4-way image classification set "achira_image_classify" from GitHub (heroorkrishna/achira_image_classify); label vocabulary: disc, gear, hexagon, square.

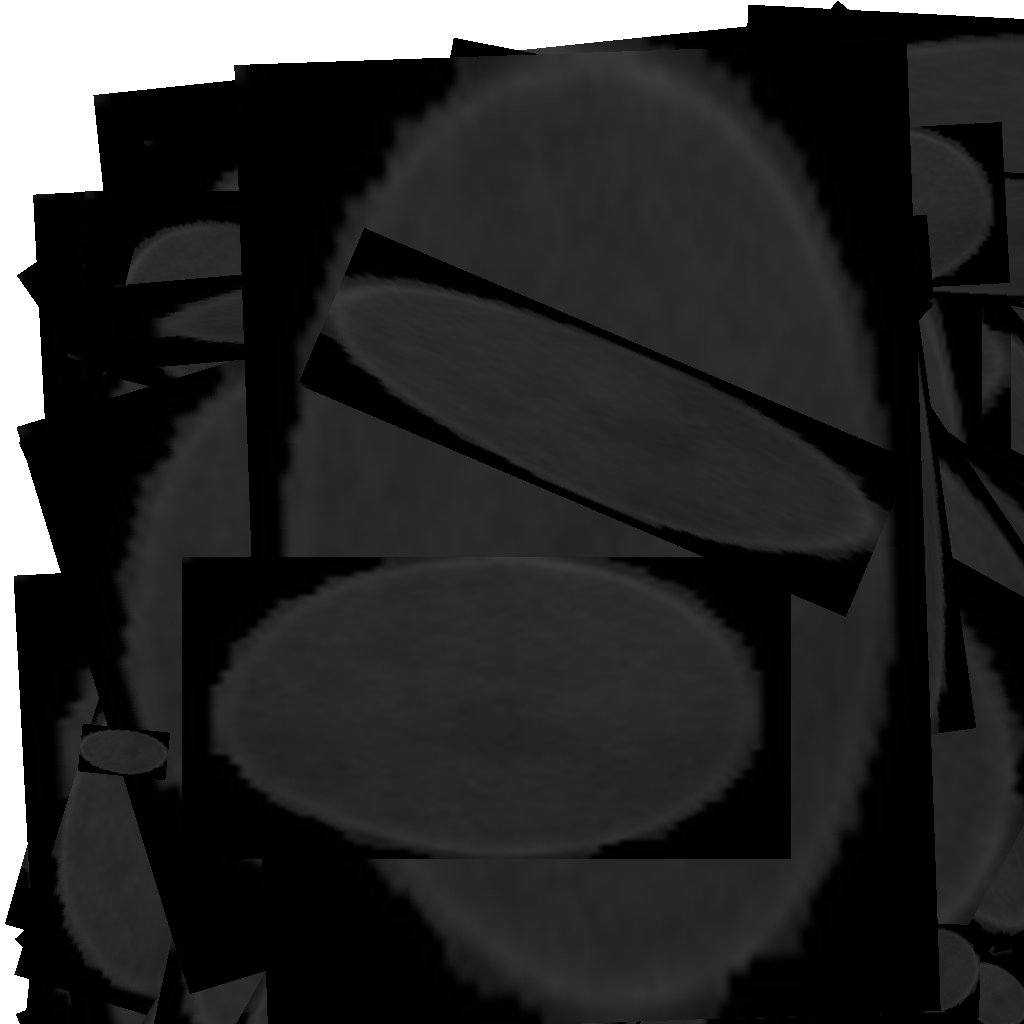
Label: disc

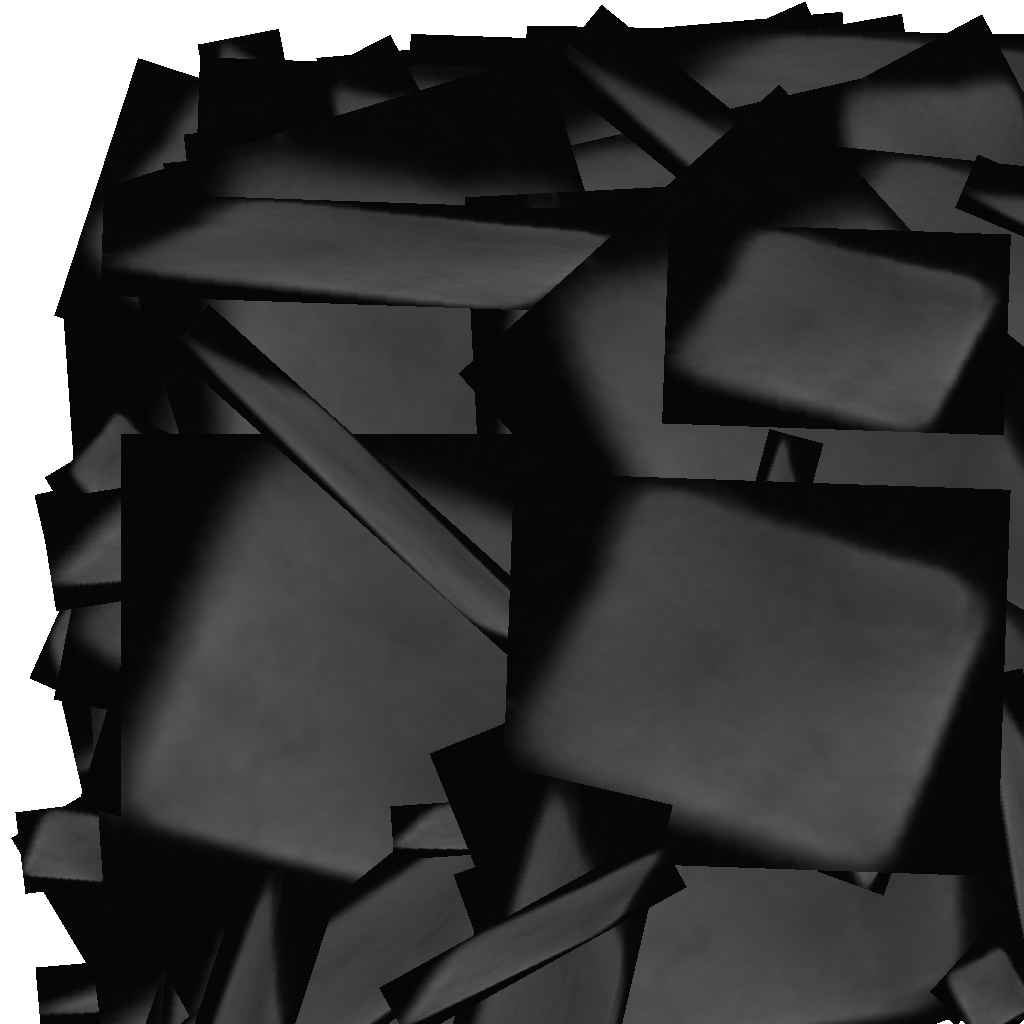
Label: square

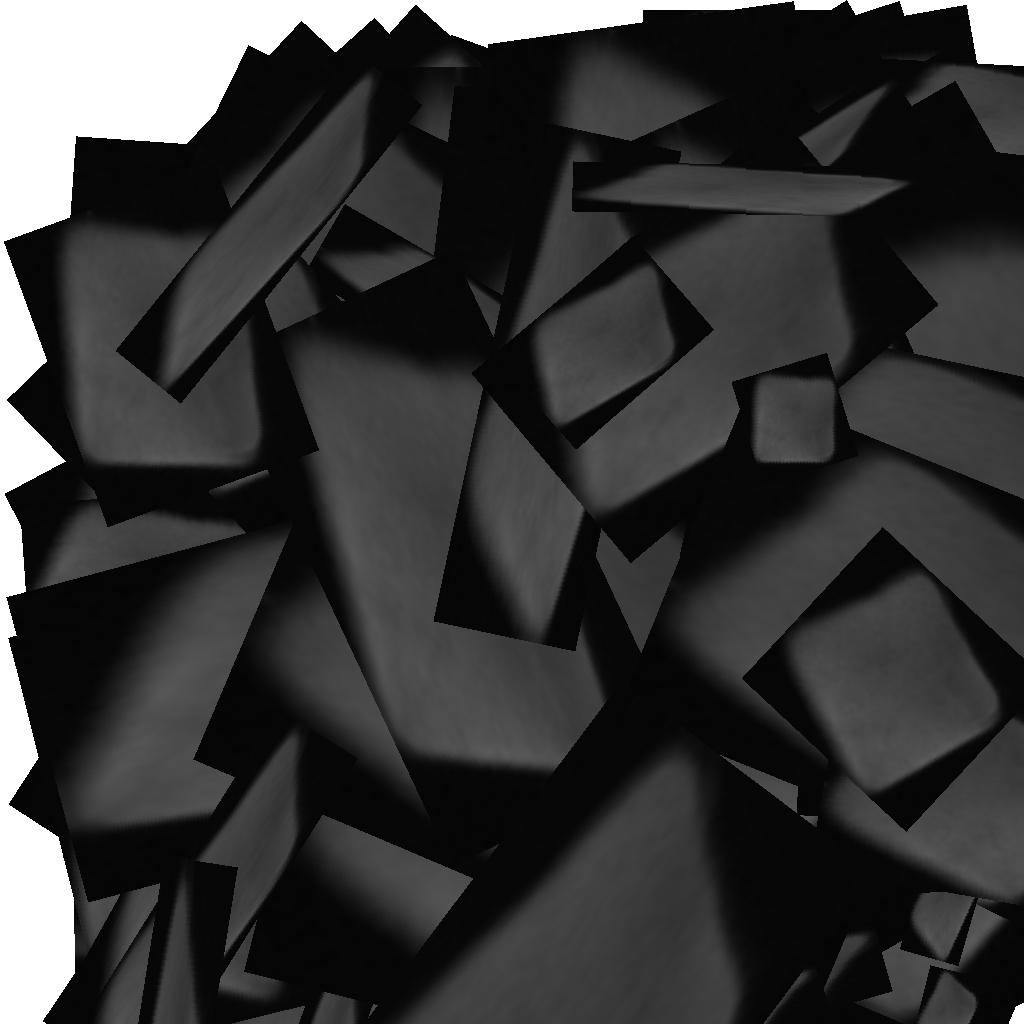
Label: square

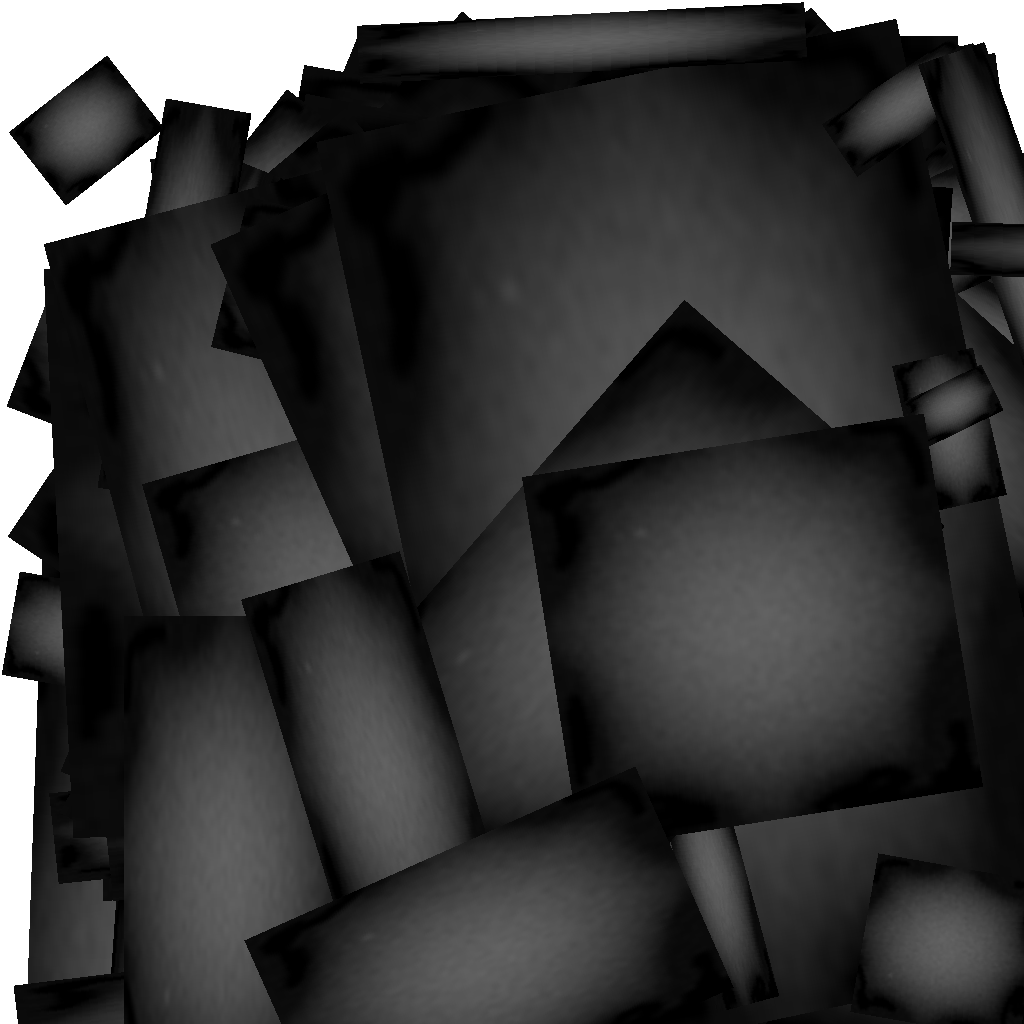
Label: gear

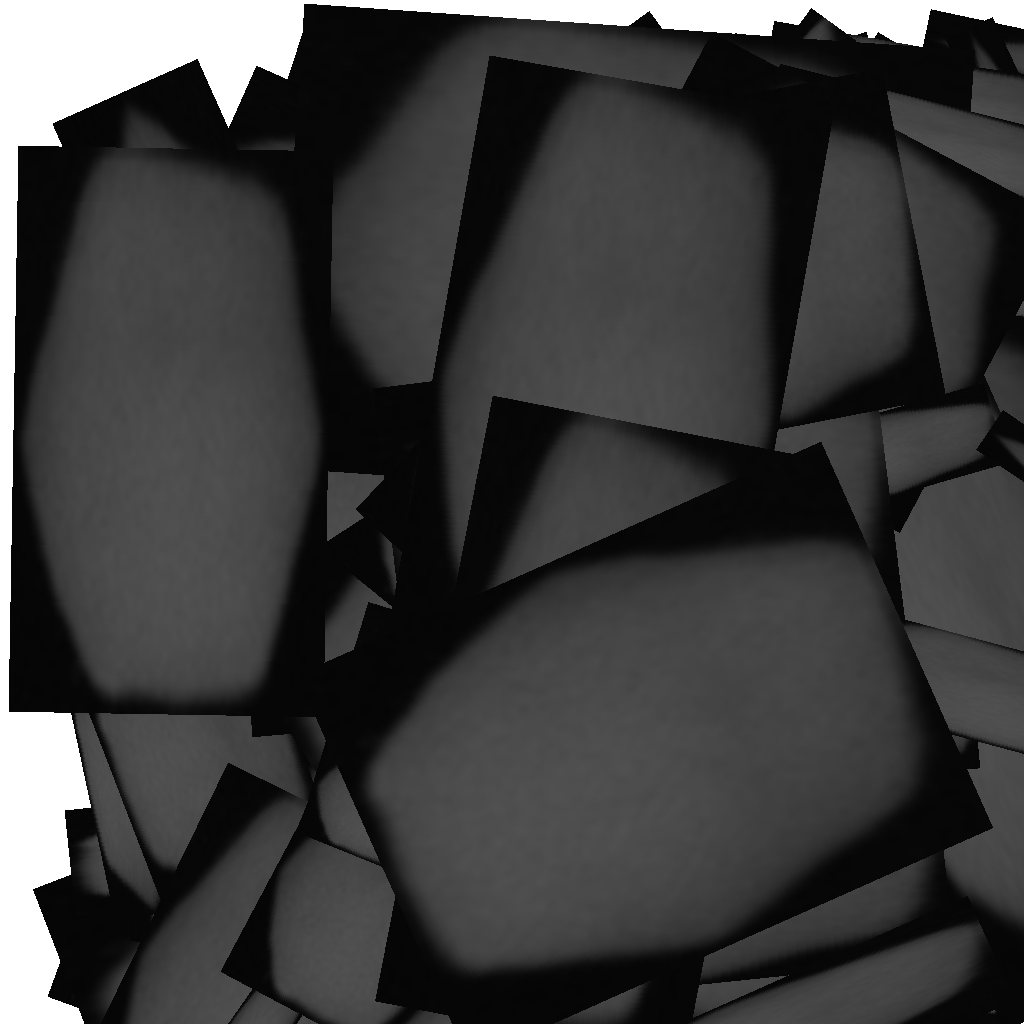
Label: hexagon

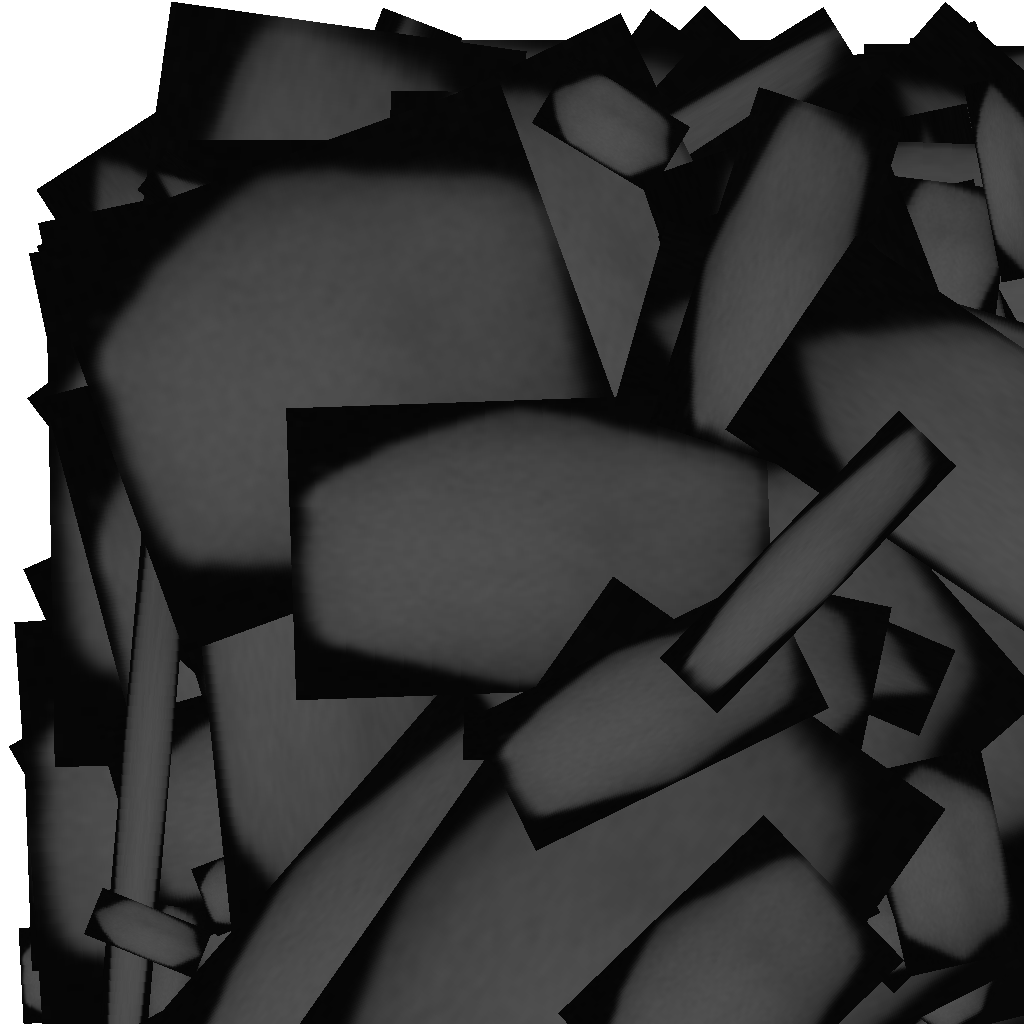
Label: hexagon
